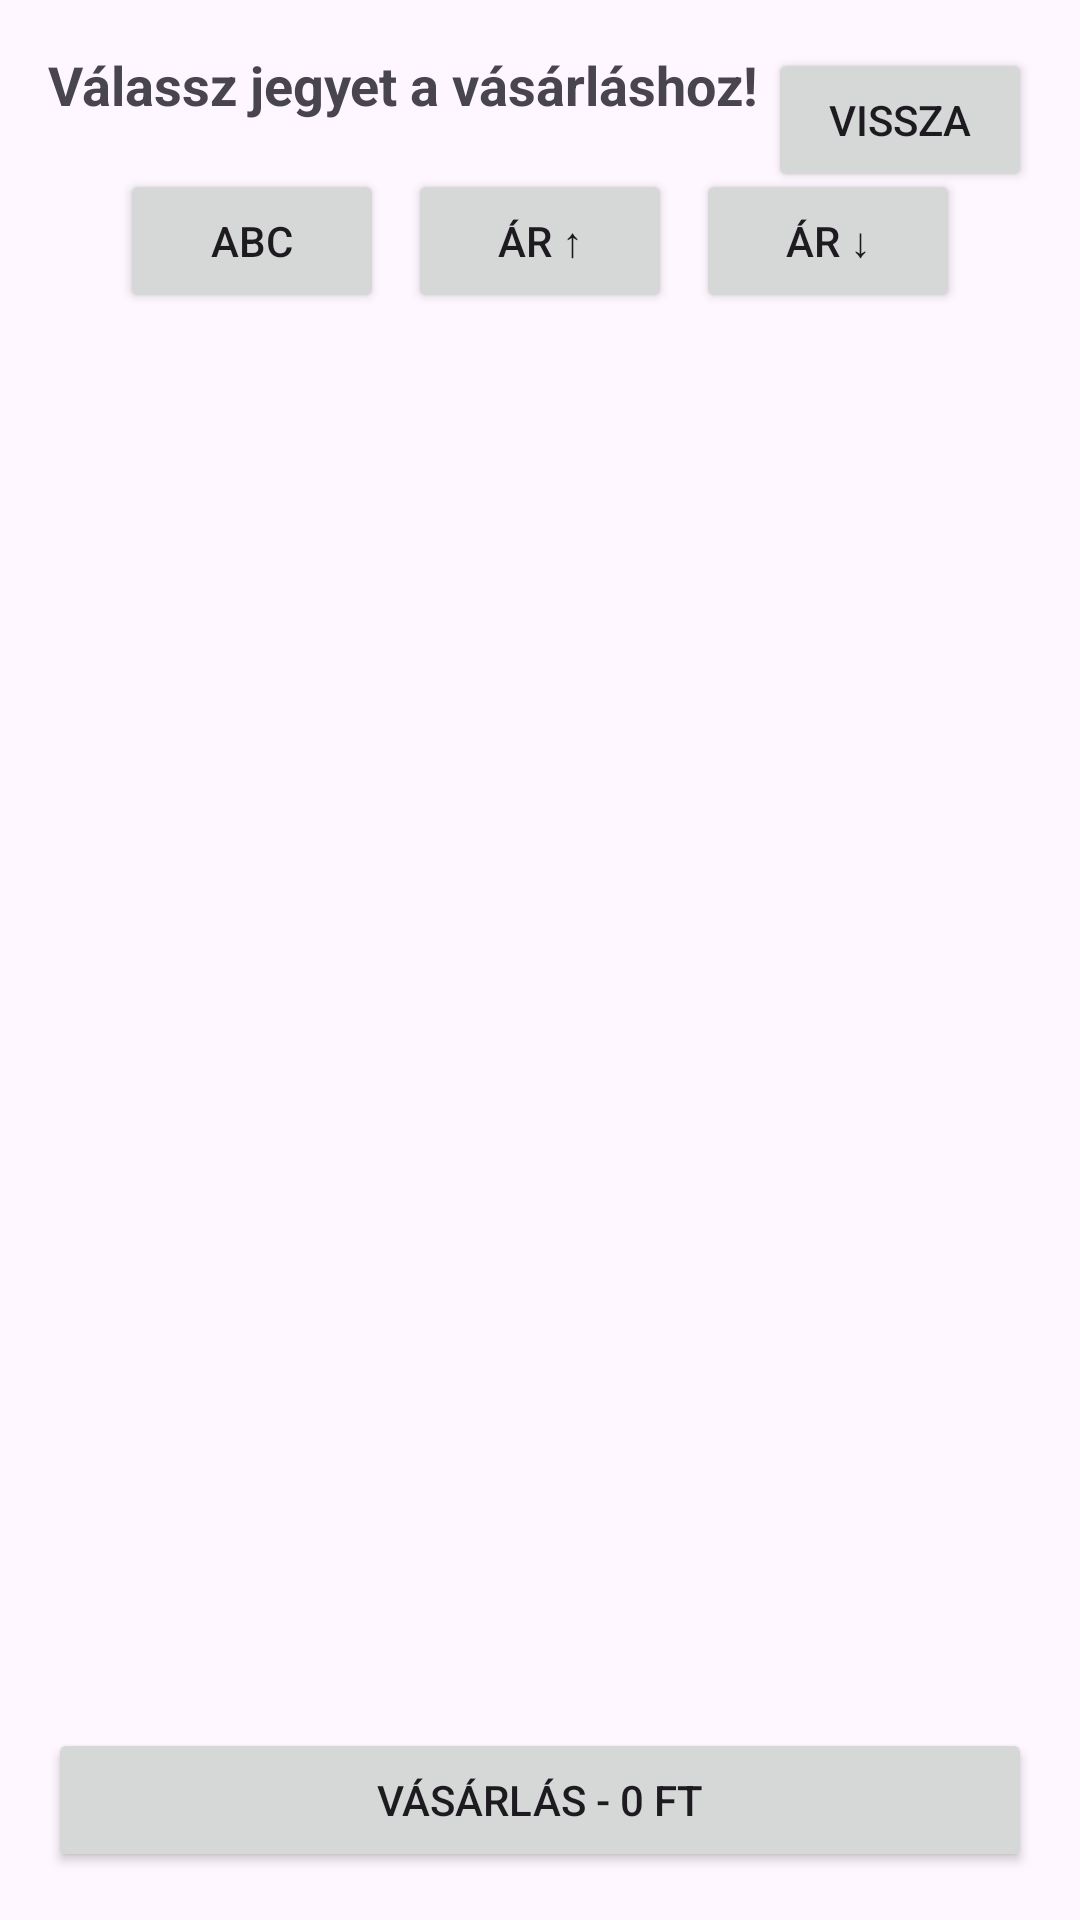

Layout XML and referenced resources for this Android screen:
<!-- AndroidManifest.xml: application theme Theme.Mobilak_p -->
<!-- res/layout/activity_buy_ticket.xml -->
<?xml version="1.0" encoding="utf-8"?>
<androidx.constraintlayout.widget.ConstraintLayout xmlns:android="http://schemas.android.com/apk/res/android"
    xmlns:app="http://schemas.android.com/apk/res-auto"
    xmlns:tools="http://schemas.android.com/tools"
    android:layout_width="match_parent"
    android:layout_height="match_parent"
    tools:context=".BuyTicketActivity">

    <TextView
        android:id="@+id/textSummary"
        android:layout_width="0dp"
        android:layout_height="wrap_content"
        android:text="Válassz jegyet a vásárláshoz!"
        android:textSize="18sp"
        android:textStyle="bold"
        android:padding="16dp"
        app:layout_constraintTop_toTopOf="parent"
        app:layout_constraintStart_toStartOf="parent"
        app:layout_constraintEnd_toEndOf="parent" />

    
    <LinearLayout
        android:id="@+id/filterButtonsLayout"
        android:layout_width="0dp"
        android:layout_height="wrap_content"
        android:orientation="horizontal"
        android:gravity="center"
        android:paddingHorizontal="8dp"
        android:layout_marginBottom="8dp"
        app:layout_constraintTop_toBottomOf="@id/textSummary"
        app:layout_constraintStart_toStartOf="parent"
        app:layout_constraintEnd_toEndOf="parent">

        <Button
            android:id="@+id/buttonSortName"
            android:layout_width="wrap_content"
            android:layout_height="wrap_content"
            android:text="ABC" />

        <Button
            android:id="@+id/buttonSortPriceAsc"
            android:layout_width="wrap_content"
            android:layout_height="wrap_content"
            android:text="Ár ↑"
            android:layout_marginStart="8dp" />

        <Button
            android:id="@+id/buttonSortPriceDesc"
            android:layout_width="wrap_content"
            android:layout_height="wrap_content"
            android:text="Ár ↓"
            android:layout_marginStart="8dp" />
    </LinearLayout>
    

    <ScrollView
        android:id="@+id/scrollView"
        android:layout_width="0dp"
        android:layout_height="0dp"
        android:padding="16dp"
        app:layout_constraintTop_toBottomOf="@id/filterButtonsLayout"
        app:layout_constraintBottom_toTopOf="@id/buttonBuy"
        app:layout_constraintStart_toStartOf="parent"
        app:layout_constraintEnd_toEndOf="parent">

        <LinearLayout
            android:id="@+id/ticketList"
            android:layout_width="match_parent"
            android:layout_height="wrap_content"
            android:orientation="vertical" />
    </ScrollView>

    <Button
        android:id="@+id/buttonBack"
        android:layout_width="wrap_content"
        android:layout_height="wrap_content"
        android:layout_margin="16dp"
        android:layout_marginEnd="4dp"
        android:text="Vissza"
        app:layout_constraintEnd_toEndOf="parent"
        app:layout_constraintTop_toTopOf="parent" />

    <Button
        android:id="@+id/buttonBuy"
        android:layout_width="0dp"
        android:layout_height="wrap_content"
        android:text="Vásárlás - 0 Ft"
        android:layout_margin="16dp"
        app:layout_constraintBottom_toBottomOf="parent"
        app:layout_constraintStart_toStartOf="parent"
        app:layout_constraintEnd_toEndOf="parent" />

</androidx.constraintlayout.widget.ConstraintLayout>
<!-- resources referenced by this layout -->
<resources>
  <style name="Theme.Mobilak_p" parent="Base.Theme.Mobilak_p" />
  <style name="Base.Theme.Mobilak_p" parent="Theme.Material3.DayNight.NoActionBar">
          
          
      </style>
</resources>
